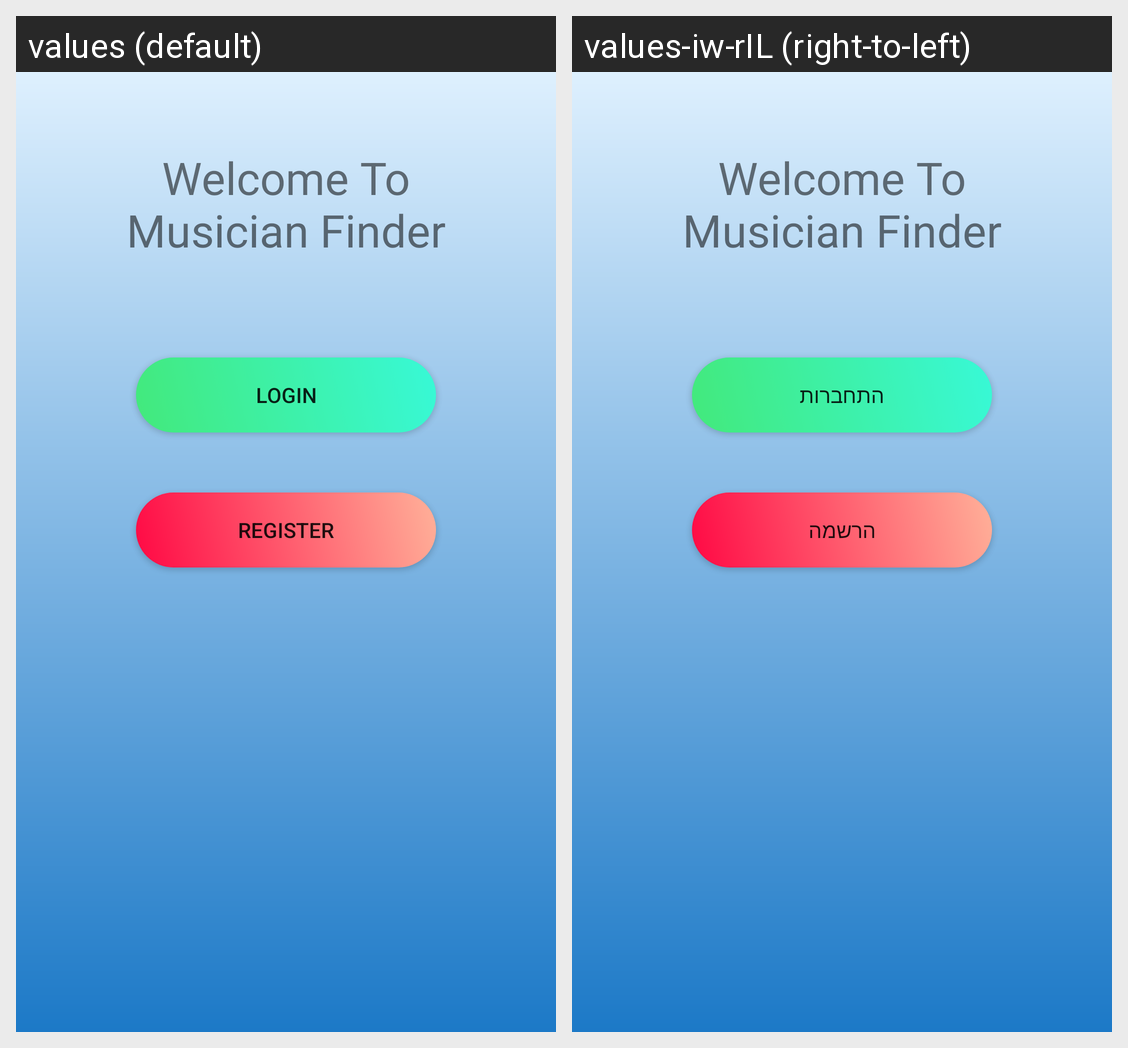

Strings drawn on this Android screen and how each of the app's shown locales translates them:
Android screen res/layout/activity_welcome_page.xml rendered under 2 locales, left to right: values (default), values-iw-rIL (right-to-left). Device: Nexus 5 (rendered at 1080×1920; each locale shown at half size, 540×960, under a caption strip naming it); theme AppTheme.
Strings drawn on this screen, with the default value and each locale's value (text and hints the layout hard-codes, and strings that could not be matched under every locale, appear in the picture but are not listed):

welcome_headline
  values: Welcome To
      Musician Finder
  values-iw-rIL: Welcome To
      Musician Finder  [not translated; the default value is used]

login_text
  values: Login
  values-iw-rIL: התחברות

register
  values: Register
  values-iw-rIL: הרשמה
